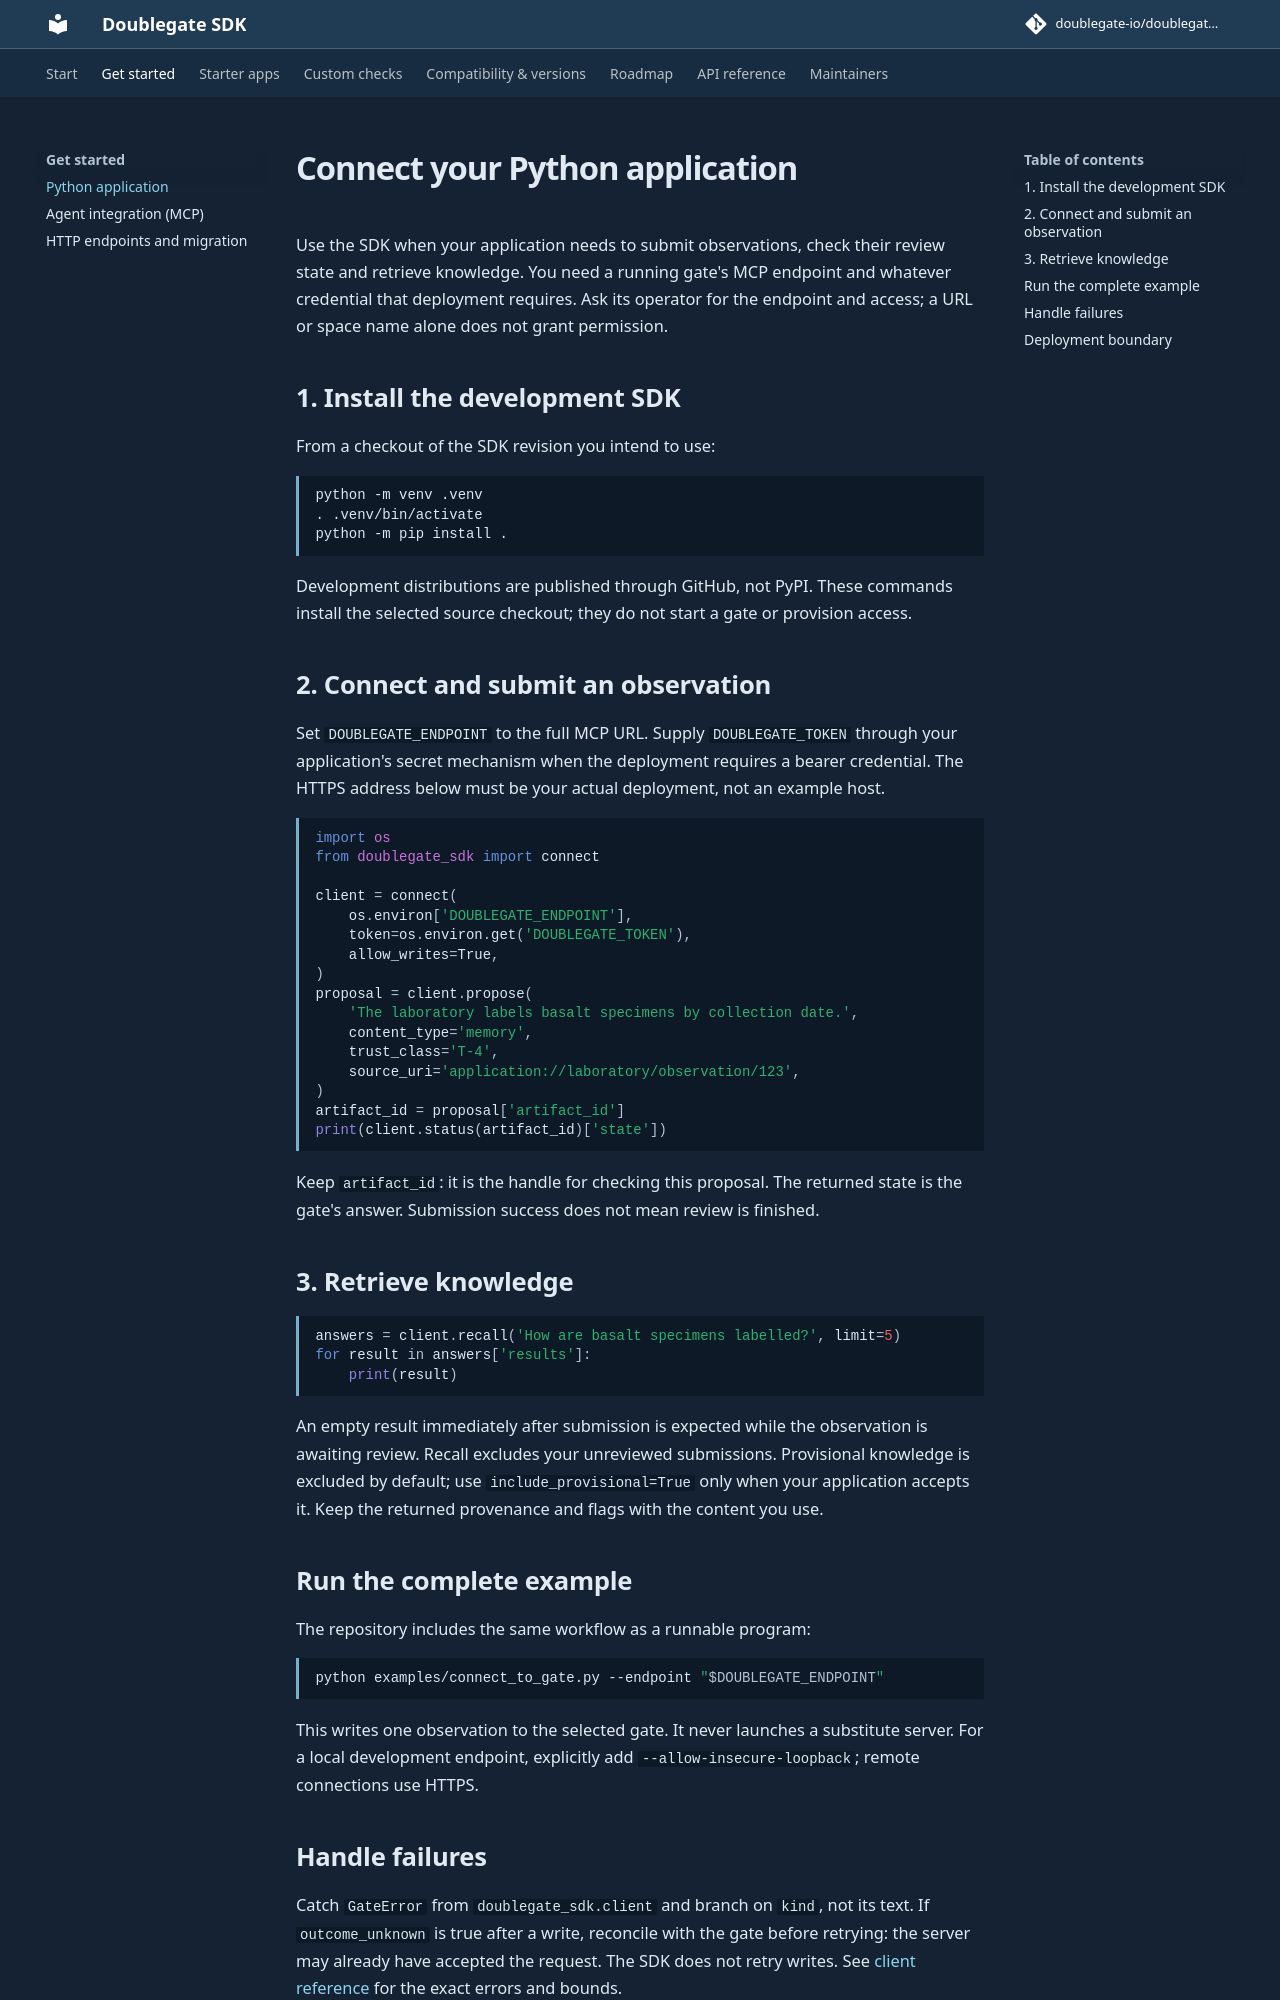

repository: doublegate-io/doublegate-sdk · page: dev/quickstart/index.html · generator: mkdocs

# Connect your Python application

Use the SDK when your application needs to submit observations, check their review
state and retrieve knowledge. You need a running gate's MCP endpoint and whatever
credential that deployment requires. Ask its operator for the endpoint and access;
a URL or space name alone does not grant permission.

## 1. Install the development SDK

From a checkout of the SDK revision you intend to use:

```sh
python -m venv .venv
. .venv/bin/activate
python -m pip install .
```

Development distributions are published through GitHub, not PyPI. These commands
install the selected source checkout; they do not start a gate or provision access.

## 2. Connect and submit an observation

Set `DOUBLEGATE_ENDPOINT` to the full MCP URL. Supply `DOUBLEGATE_TOKEN` through your
application's secret mechanism when the deployment requires a bearer credential.
The HTTPS address below must be your actual deployment, not an example host.

```python
import os
from doublegate_sdk import connect

client = connect(
    os.environ['DOUBLEGATE_ENDPOINT'],
    token=os.environ.get('DOUBLEGATE_TOKEN'),
    allow_writes=True,
)
proposal = client.propose(
    'The laboratory labels basalt specimens by collection date.',
    content_type='memory',
    trust_class='T-4',
    source_uri='application://laboratory/observation/123',
)
artifact_id = proposal['artifact_id']
print(client.status(artifact_id)['state'])
```

Keep `artifact_id`: it is the handle for checking this proposal. The returned state
is the gate's answer. Submission success does not mean review is finished.

## 3. Retrieve knowledge

```python
answers = client.recall('How are basalt specimens labelled?', limit=5)
for result in answers['results']:
    print(result)
```

An empty result immediately after submission is expected while the observation is
awaiting review. Recall excludes your unreviewed submissions. Provisional knowledge
is excluded by default; use `include_provisional=True` only when your application
accepts it. Keep the returned provenance and flags with the content you use.

## Run the complete example

The repository includes the same workflow as a runnable program:

```sh
python examples/connect_to_gate.py --endpoint "$DOUBLEGATE_ENDPOINT"
```

This writes one observation to the selected gate. It never launches a substitute
server. For a local development endpoint, explicitly add
`--allow-insecure-loopback`; remote connections use HTTPS.

## Handle failures

Catch `GateError` from `doublegate_sdk.client` and branch on `kind`, not its text.
If `outcome_unknown` is true after a write, reconcile with the gate before retrying:
the server may already have accepted the request. The SDK does not retry writes.
See [client reference](api/mcp-client.md) for the exact errors and bounds.
